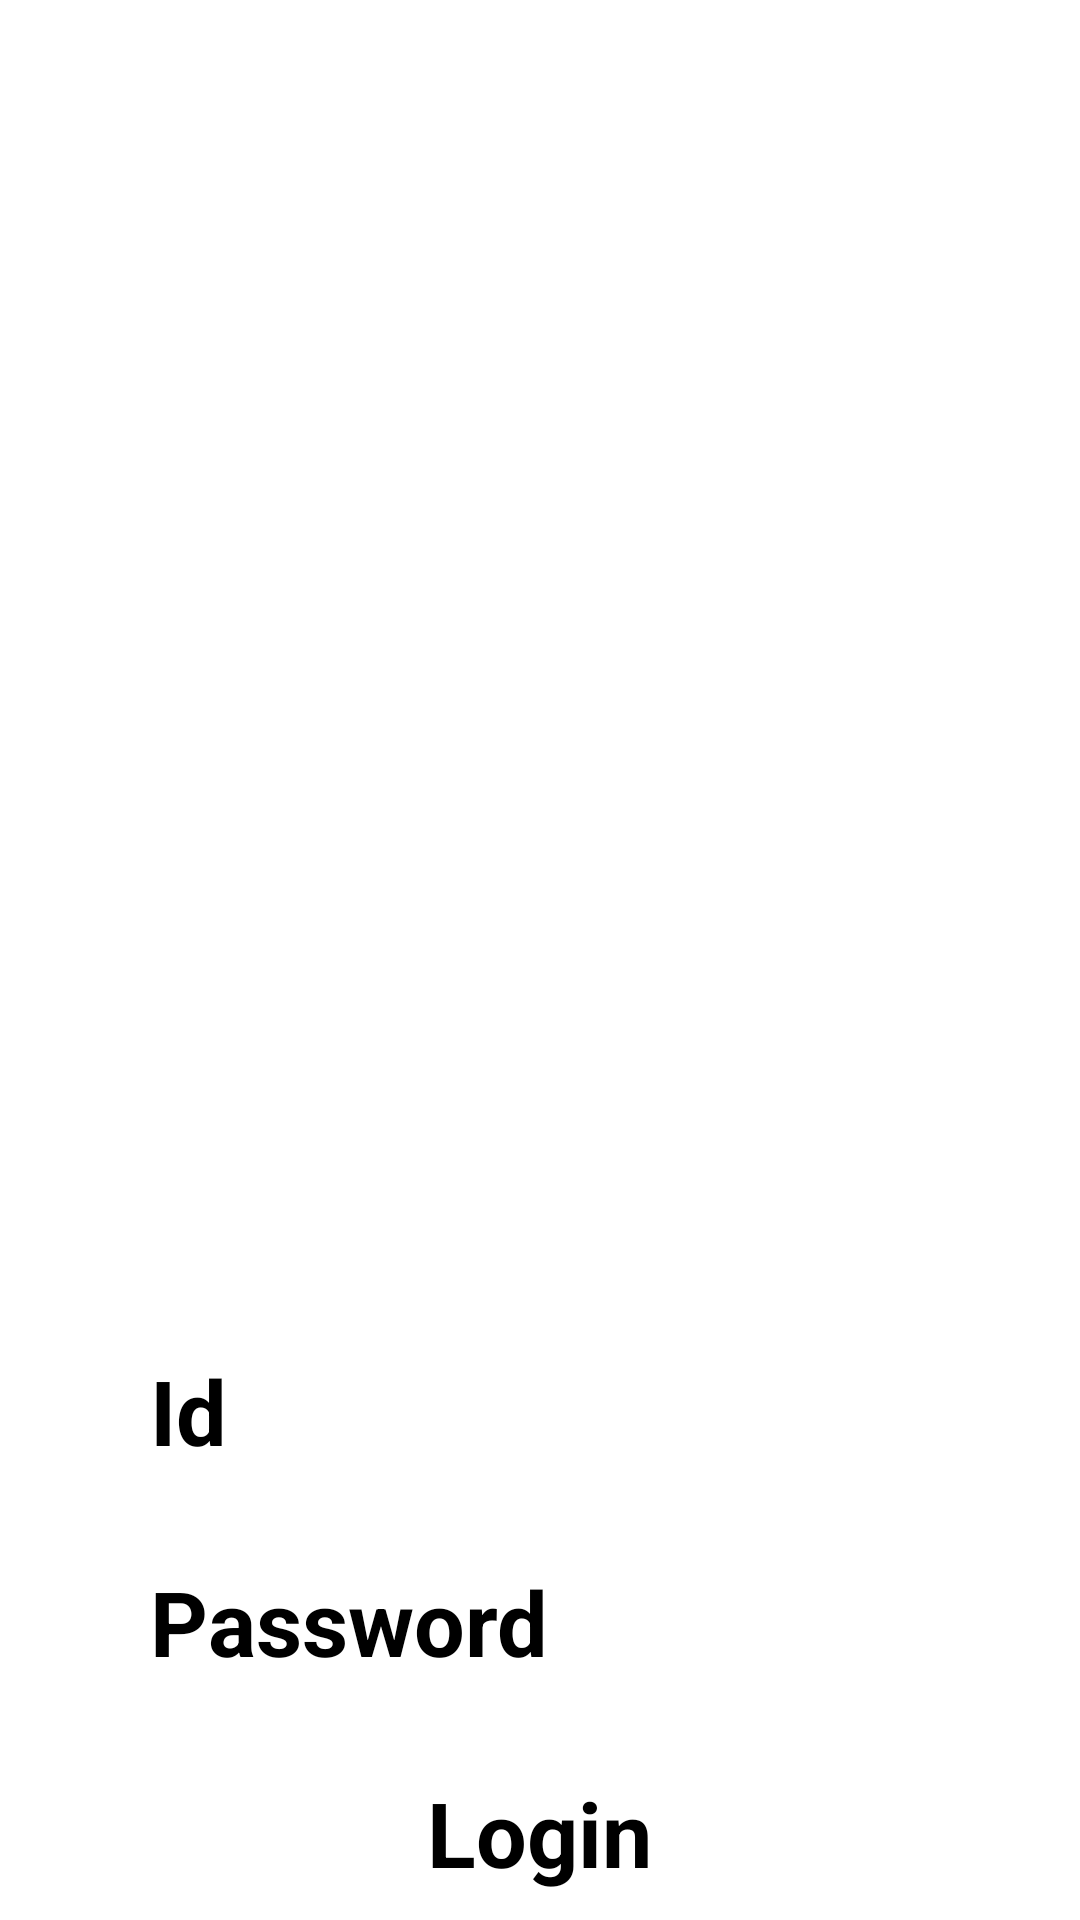

Reconstruct the res/layout file that produces this screen, plus the resources it refers to.
<!-- AndroidManifest.xml: activity theme Theme.Chat.NoActionBar -->
<!-- res/layout/activity_main.xml -->
<?xml version="1.0" encoding="utf-8"?>
<androidx.coordinatorlayout.widget.CoordinatorLayout xmlns:android="http://schemas.android.com/apk/res/android"
    xmlns:app="http://schemas.android.com/apk/res-auto"
    xmlns:tools="http://schemas.android.com/tools"
    android:layout_width="match_parent"
    android:layout_height="match_parent"
    tools:context=".MainActivity">

    <RelativeLayout
        android:layout_width="match_parent"
        android:layout_height="match_parent">

        <ImageView
            android:layout_width="wrap_content"
            android:layout_height="80dp"
            android:src="@drawable/logo"
            android:layout_centerHorizontal="true"
            android:layout_marginTop="250dp"
            android:id="@+id/logo"
            />

        <LinearLayout
            android:layout_width="match_parent"
            android:layout_height="wrap_content"
            android:layout_below="@id/logo"
            android:layout_marginTop="120dp"
            android:id="@+id/linnearId"
            android:orientation="horizontal"
            >

            <TextView
                android:layout_width="wrap_content"
                android:layout_height="wrap_content"
                android:text="Id"
                android:textSize="30dp"
                android:layout_marginLeft="50dp"
                android:layout_marginRight="105dp"
                android:id="@+id/id"
                android:textStyle="bold"
                />

            <EditText
                android:layout_width="wrap_content"
                android:layout_height="wrap_content"
                android:layout_toRightOf="@id/id"
                android:layout_marginLeft="10dp"
                android:width="200dp"
                android:id="@+id/id_edit"
                />

        </LinearLayout>

        <LinearLayout
            android:layout_width="match_parent"
            android:layout_height="wrap_content"
            android:layout_below="@id/linnearId"
            android:id="@+id/linnearPassword"
            android:layout_marginTop="30dp"
            >

            <TextView
                android:layout_width="wrap_content"
                android:layout_height="wrap_content"
                android:text="Password"
                android:textSize="30dp"
                android:textStyle="bold"
                android:layout_marginLeft="50dp"

                android:id="@+id/password"
                />

            <EditText
                android:layout_width="wrap_content"
                android:layout_height="wrap_content"
                android:layout_toRightOf="@id/id"
                android:layout_marginLeft="10dp"
                android:width="200dp"
                android:id="@+id/password_edit"
                />
        </LinearLayout>

        <Button
            android:layout_width="wrap_content"
            android:layout_height="wrap_content"
            android:text="Login"
            android:textSize="30dp"
            android:layout_marginTop="30dp"
            android:layout_centerHorizontal="true"
            android:layout_below="@id/linnearPassword"
            android:backgroundTint="@color/black"
            android:textStyle="bold"
            android:id="@+id/button"
            />


    </RelativeLayout>

</androidx.coordinatorlayout.widget.CoordinatorLayout>
<!-- resources referenced by this layout -->
<resources>

  <!-- not gathered from this repository: default colours our renderer supplied (Android Studio template values) -->
  <color name="black">#FF000000</color>
</resources>
